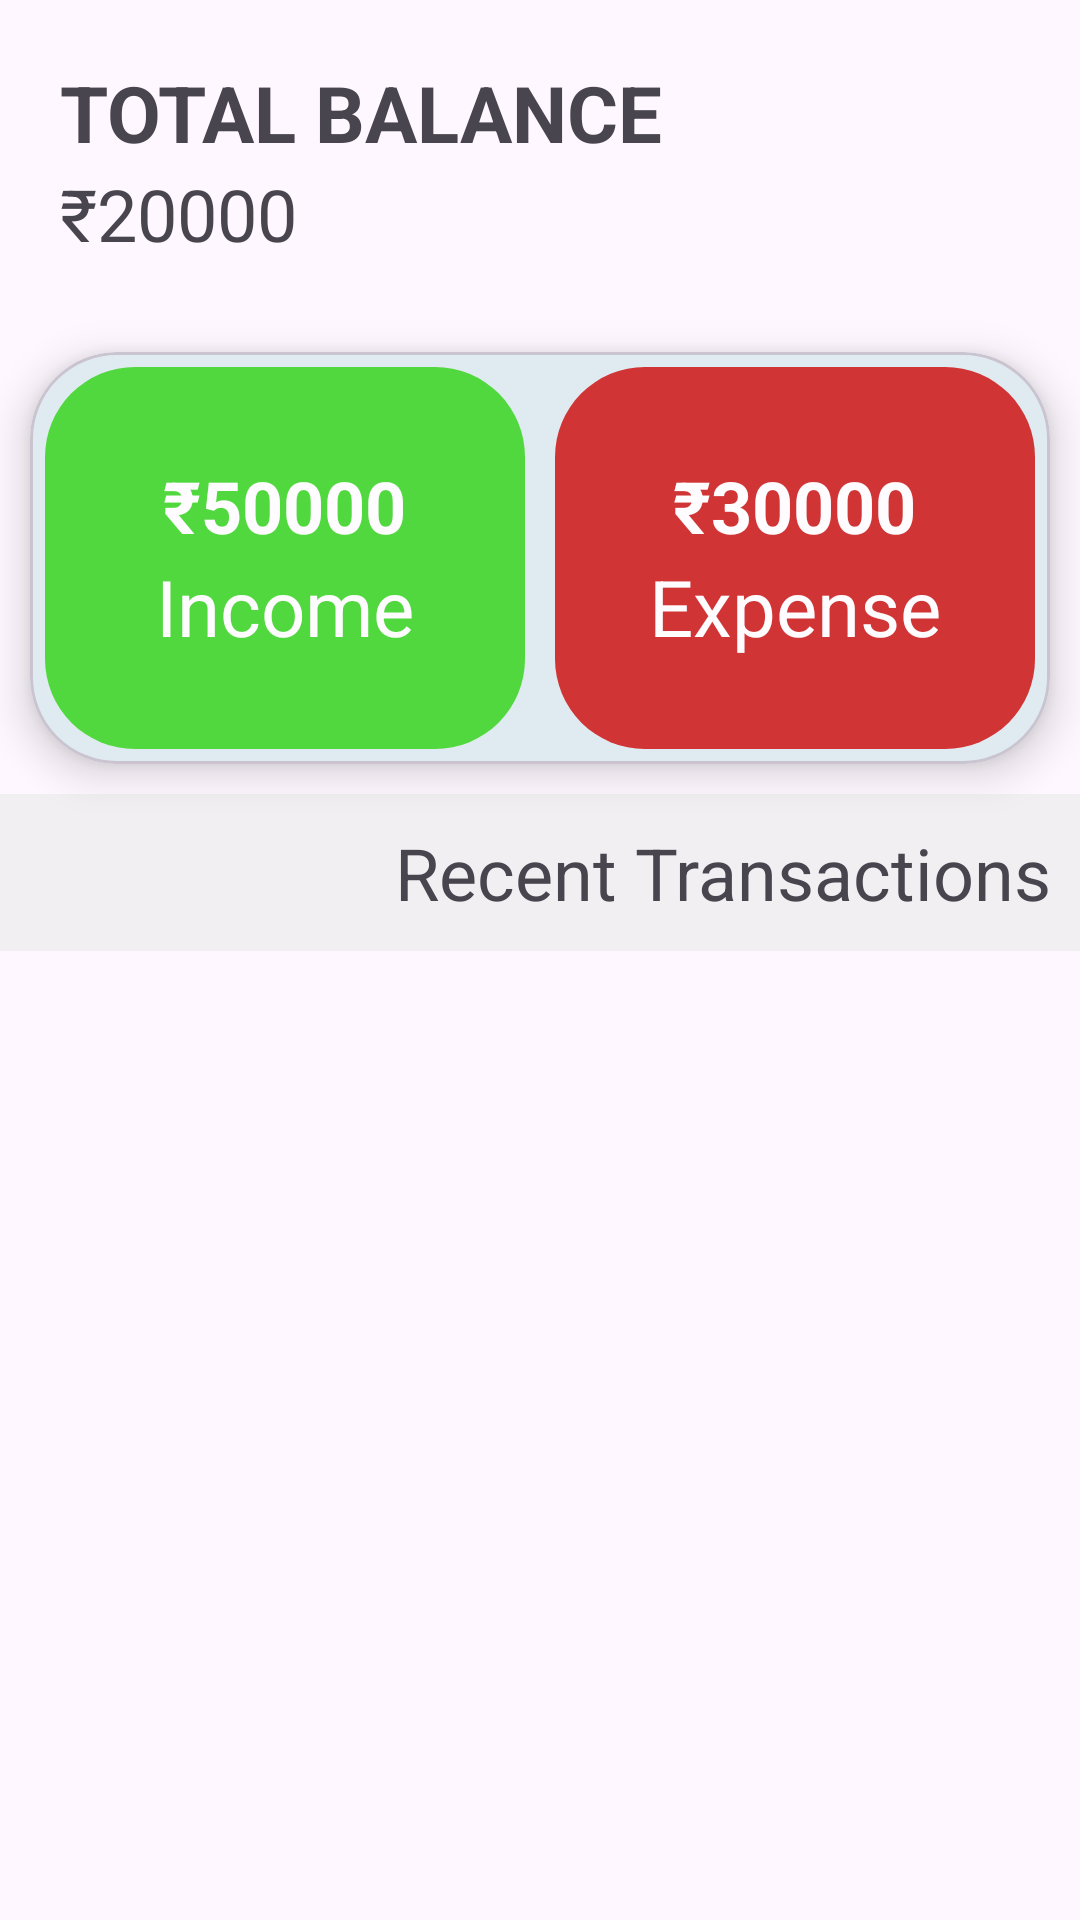

This screen was rendered from an Android layout file. Write that file and the resources it references.
<!-- AndroidManifest.xml: application theme Theme.ExpenseTracker -->
<!-- res/layout/activity_main.xml -->
<?xml version="1.0" encoding="utf-8"?>
<RelativeLayout xmlns:android="http://schemas.android.com/apk/res/android"
    xmlns:app="http://schemas.android.com/apk/res-auto"
    xmlns:tools="http://schemas.android.com/tools"
    android:layout_width="match_parent"
    android:layout_height="match_parent"
    tools:context=".MainActivity">

    <LinearLayout
        android:id="@+id/balance_layout"
        android:layout_width="match_parent"
        android:layout_height="wrap_content"
        android:layout_margin="10dp"
        android:orientation="vertical"
        android:padding="10dp"
        app:layout_constraintEnd_toEndOf="parent"
        app:layout_constraintStart_toStartOf="parent"
        app:layout_constraintTop_toTopOf="parent">

        <TextView
            android:layout_width="wrap_content"
            android:layout_height="wrap_content"
            android:text="@string/total_balance"
            android:textAllCaps="true"
            android:textSize="26sp"
            android:textStyle="bold" />

        <TextView
            android:layout_width="wrap_content"
            android:layout_height="wrap_content"
            android:text="@string/_20000"
            android:textSize="24sp" />
    </LinearLayout>

    <com.google.android.material.card.MaterialCardView
        android:id="@+id/card_view"
        android:layout_width="match_parent"
        android:layout_height="wrap_content"
        android:layout_below="@+id/balance_layout"
        android:layout_margin="10dp"
        app:cardElevation="8dp"
        app:cardCornerRadius="29dp">

        <LinearLayout
            android:layout_width="match_parent"
            android:layout_height="wrap_content">

            <LinearLayout
                android:id="@+id/income_card"
                android:layout_width="0dp"
                android:layout_height="wrap_content"
                android:layout_weight="0.5"
                android:orientation="vertical"
                android:gravity="center"
                android:padding="30dp"
                android:background="@drawable/income_card"
                android:layout_margin="5dp">

                <TextView
                    android:layout_width="wrap_content"
                    android:layout_height="wrap_content"
                    android:text="@string/_50000"
                    android:textSize="24sp"
                    android:textStyle="bold"
                    android:textColor="@color/white"/>

                <TextView
                    android:layout_width="wrap_content"
                    android:layout_height="wrap_content"
                    android:text="@string/income"
                    android:textSize="26sp"
                    android:textColor="@color/white"/>
            </LinearLayout>

            <LinearLayout
                android:id="@+id/expense_card"
                android:layout_width="0dp"
                android:layout_height="wrap_content"
                android:layout_weight="0.5"
                android:gravity="center"
                android:orientation="vertical"
                android:padding="30dp"
                android:background="@drawable/expense_card"
                android:layout_margin="5dp">

                <TextView
                    android:layout_width="wrap_content"
                    android:layout_height="wrap_content"
                    android:text="@string/_30000"
                    android:textSize="24sp"
                    android:textStyle="bold"
                    android:textColor="@color/white"/>

                <TextView
                    android:layout_width="wrap_content"
                    android:layout_height="wrap_content"
                    android:text="@string/expense"
                    android:textSize="26sp"
                    android:textColor="@color/white"/>
            </LinearLayout>
        </LinearLayout>
    </com.google.android.material.card.MaterialCardView>
    <LinearLayout
        android:id="@+id/transaction_label"
        android:layout_width="match_parent"
        android:layout_height="wrap_content"
        android:layout_below="@+id/card_view"
        android:background="@color/grey">
        <TextView
            android:layout_width="match_parent"
            android:layout_height="wrap_content"
            android:text="@string/recent_transactions"
            android:textSize="24sp"
            android:gravity="end"
            android:layout_margin="10dp"/>
    </LinearLayout>
    <LinearLayout
        android:layout_width="match_parent"
        android:layout_height="wrap_content"
        android:layout_below="@+id/transaction_label">

        <androidx.recyclerview.widget.RecyclerView
            android:layout_width="match_parent"
            android:layout_height="wrap_content"
            android:layout_margin="10dp"/>

    </LinearLayout>


</RelativeLayout>
<!-- resources referenced by this layout -->
<resources>
  <color name="grey">#C8EEEEEE</color>
  <color name="white">#FEFCFF</color>
  <!-- drawable expense_card (drawable) -->
  <?xml version="1.0" encoding="utf-8"?>
  <selector xmlns:android="http://schemas.android.com/apk/res/android">
      <item>
          <shape>
              <solid android:color="@color/expense" />
              <corners android:radius="30dp"/>
          </shape>
      </item>
  </selector>
  <!-- drawable income_card (drawable) -->
  <?xml version="1.0" encoding="utf-8"?>
  <selector xmlns:android="http://schemas.android.com/apk/res/android">
  <item>
      <shape>
          <solid android:color="@color/income" />
          <corners android:radius="30dp"/>
      </shape>
  </item>
  </selector>
  <string name="_20000">₹20000</string>
  <string name="_30000">₹30000</string>
  <string name="_50000">₹50000</string>
  <string name="expense">Expense</string>
  <string name="income">Income</string>
  <string name="recent_transactions">Recent Transactions</string>
  <string name="total_balance">Total Balance</string>
  <style name="Theme.ExpenseTracker" parent="Base.Theme.ExpenseTracker" />
  <color name="expense">#D03434</color>
  <color name="income">#52D83F</color>
  <style name="Base.Theme.ExpenseTracker" parent="Theme.Material3.DayNight.NoActionBar">
          
           <item name="colorPrimary">@color/green</item>
           <item name="colorPrimaryVariant">@color/green</item>
           <item name="android:statusBarColor">@color/green</item>
      </style>
  <color name="green">#009688</color>
</resources>
